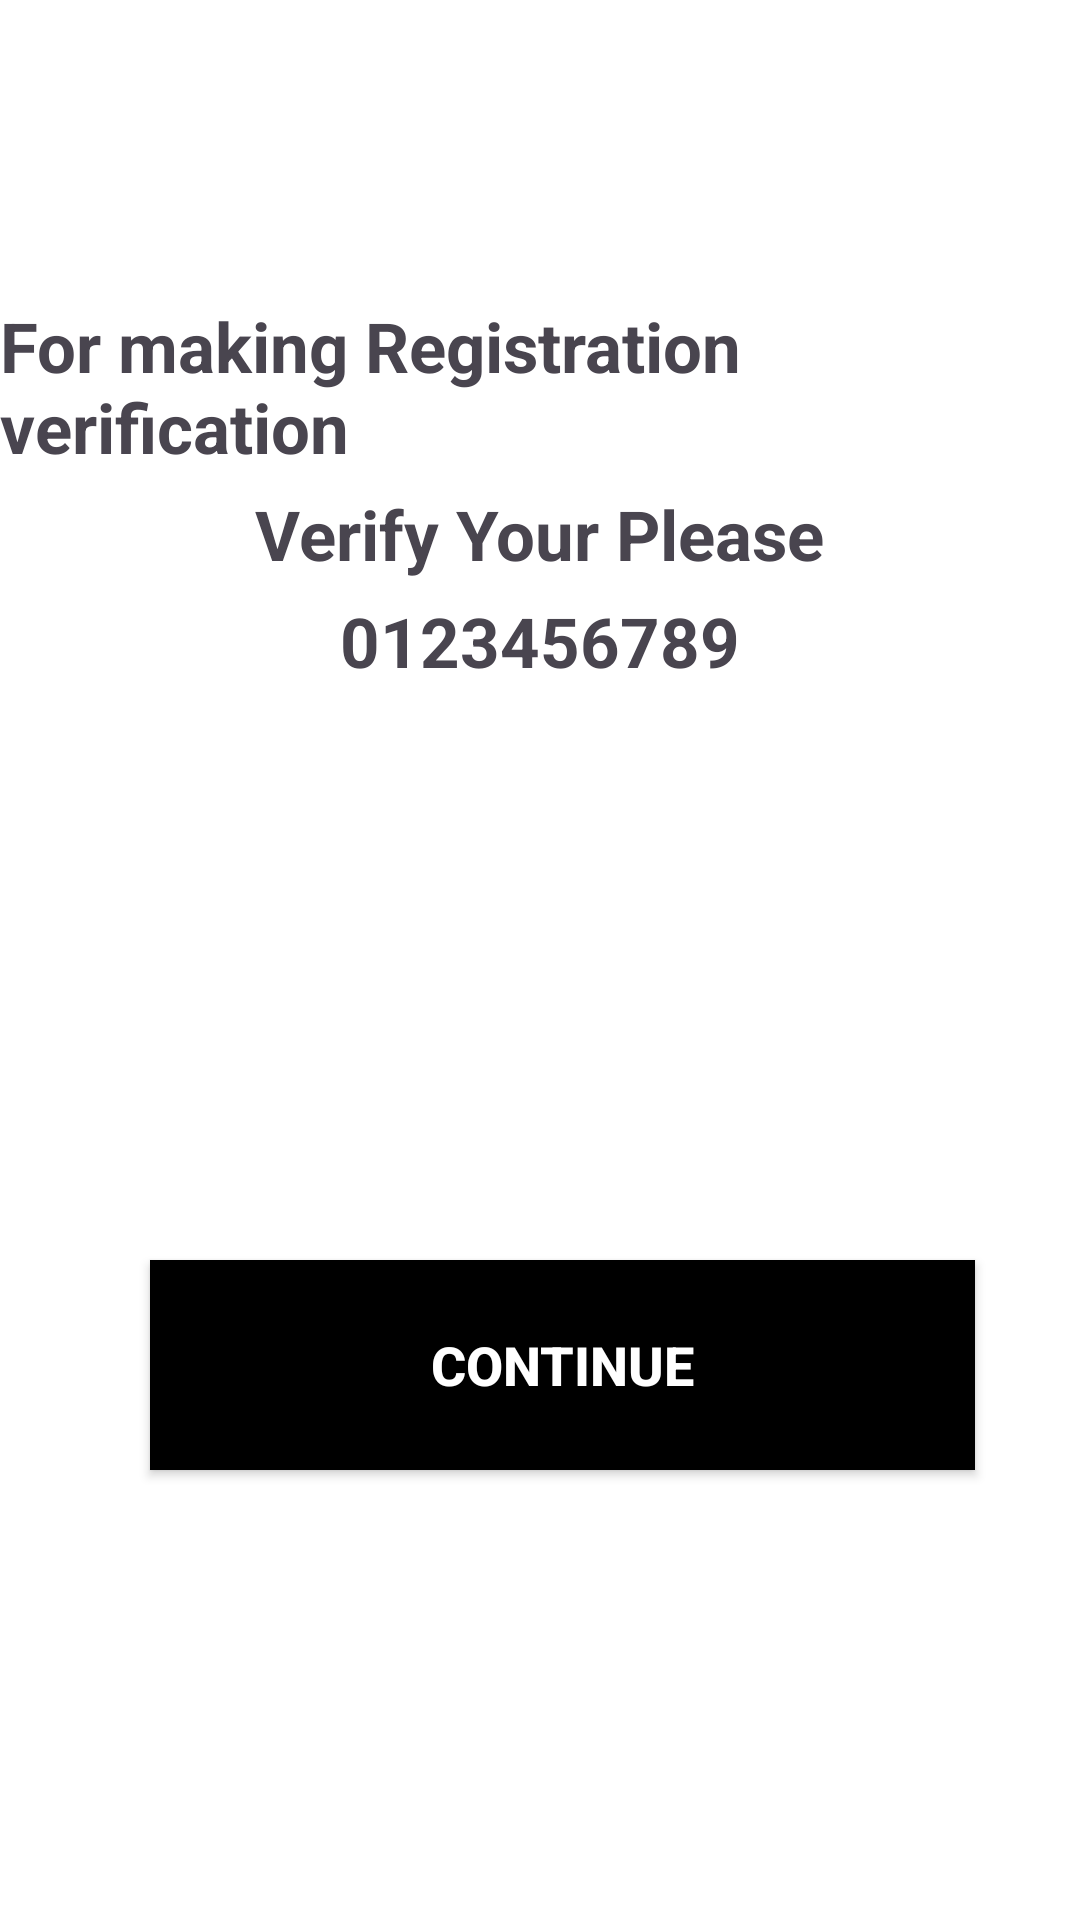

This screen was rendered from an Android layout file. Write that file and the resources it references.
<!-- AndroidManifest.xml: application theme Theme.QuranMentor -->
<!-- res/layout/otp_acitivty.xml -->
<RelativeLayout xmlns:android="http://schemas.android.com/apk/res/android"
    android:layout_width="match_parent"
    android:layout_height="match_parent"
    android:background="@color/white">

    <LinearLayout
        android:layout_width="match_parent"
        android:layout_height="wrap_content"
        android:orientation="vertical"
        android:id="@+id/layout_1">

        <TextView
            android:id="@+id/text_verification_statement"
            android:layout_width="wrap_content"
            android:layout_height="wrap_content"
            android:text="For making Registration verification"
            android:textSize="23dp"
            android:textStyle="bold"
            android:layout_marginTop="100dp"
            android:layout_gravity="center"
            />

        
        <TextView
            android:id="@+id/verficationnumber"
            android:layout_width="wrap_content"
            android:layout_height="wrap_content"
            android:text="Verify Your Please"
            android:textSize="23dp"
            android:textStyle="bold"
            android:layout_marginTop="5dp"
            android:layout_gravity="center"
            />

        
        <TextView
            android:id="@+id/verficatioveri_NUM"
            android:layout_width="wrap_content"
            android:layout_height="wrap_content"
            android:layout_gravity="center"
            android:text="0123456789"
            android:textSize="23dp"
            android:textStyle="bold"
            android:layout_marginTop="5dp"
            />


    </LinearLayout>



    <FrameLayout
        android:layout_width="match_parent"
        android:layout_height="100dp"
        android:layout_marginTop="400dp">

        
        <androidx.appcompat.widget.AppCompatButton
            android:id="@+id/button_verify"
            android:layout_width="match_parent"
            android:layout_height="70dp"
            android:layout_marginTop="20dp"
            android:layout_marginStart="50dp"
            android:layout_marginEnd="35dp"
            android:background="@color/black"
            android:text="COntinue"
            android:textColor="@android:color/white"
            android:textSize="18sp"
            android:textStyle="bold" />


        <ProgressBar
            android:layout_width="wrap_content"
            android:layout_height="wrap_content"
            android:layout_centerInParent="true"
            android:background="@color/white"
            android:progressBackgroundTint="@color/white"
            android:id="@+id/progession"
            android:visibility="gone"
            />
    </FrameLayout>

    <FrameLayout
        android:layout_width="match_parent"
        android:layout_height="match_parent"
        android:id="@+id/fragment_container" />



</RelativeLayout>
<!-- resources referenced by this layout -->
<resources>
  <color name="black">#FF000000</color>
  <color name="white">#FFFFFFFF</color>
  <style name="Theme.QuranMentor" parent="Base.Theme.QuranMentor" />
  <style name="Base.Theme.QuranMentor" parent="Theme.Material3.Light.NoActionBar">
          <item name="android:windowIsTranslucent">true</item>
          <item name="android:statusBarColor">#044227</item>
          <item name="android:navigationBarColor">@android:color/black</item>
      </style>
</resources>
